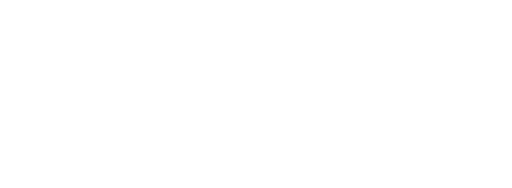
t = 0.00 s
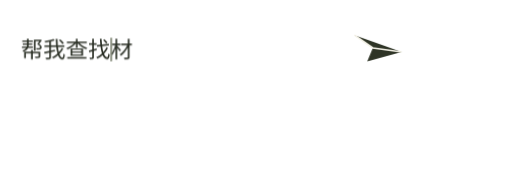
t = 1.67 s
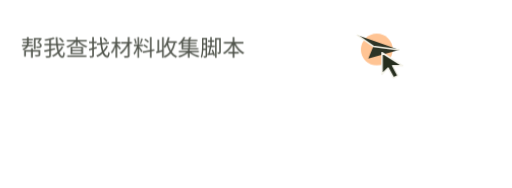
t = 3.33 s
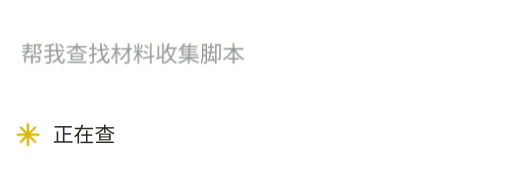
t = 5.00 s
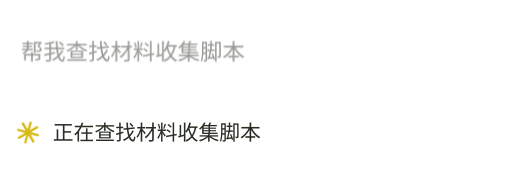
t = 6.67 s
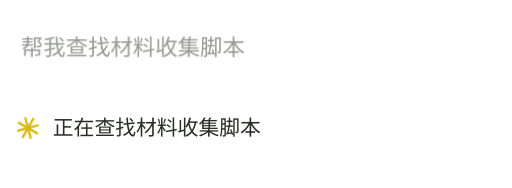
t = 8.33 s

The animated SVG that drew these frames (rendered in a browser with its animation timeline set to each time). Animation: 29 CSS @keyframes rules; frames cover the first 8.33 s, repeats indefinitely.

<svg xmlns="http://www.w3.org/2000/svg" class="query-scene" width="640" height="235" viewBox="0 0 640 235" role="img" aria-label="输入要求、点击发送并流式查找脚本">
<title>输入要求、点击发送并流式查找脚本</title><defs><style>
.query-scene text{font-family:"Segoe UI","Microsoft YaHei",sans-serif;fill:#292e24}
@keyframes query-cycle{0%,3%,100%{opacity:0}8%,86%{opacity:1}96%{opacity:0}}
@keyframes query-float{0%,100%{transform:translateY(4px)}50%{transform:translateY(-5px)}}
@keyframes query-request{0%,27%{opacity:1}36%,100%{opacity:.48}}
@keyframes query-send{0%,26%{transform:scale(1);opacity:1}29%{transform:scale(.83);opacity:1}32%{transform:scale(1);opacity:1}40%,100%{transform:translate(62px,-36px) scale(.9);opacity:0}}
@keyframes query-pointer{0%,19%,39%,100%{opacity:0;transform:translate(28px,46px)}22%{opacity:1;transform:translate(28px,46px)}27%{opacity:1;transform:translate(0,0)}29%{opacity:1;transform:translate(1px,2px) scale(.92)}32%{opacity:1;transform:translate(0,0)}37%{opacity:0;transform:translate(16px,22px)}}
@keyframes query-hit{0%,27%,39%,100%{opacity:0;transform:scale(.3)}29%{opacity:.62;transform:scale(.65)}36%{opacity:0;transform:scale(1.8)}}
@keyframes query-search{0%,37%,100%{opacity:0}42%,87%{opacity:1}}
@keyframes query-turn{to{transform:rotate(360deg)}}
.query-scene .q-cycle{animation:query-cycle 11s linear infinite}
.query-scene .q-float{animation:query-float 5.5s ease-in-out infinite}
.query-scene .q-request{animation:query-request 11s linear infinite}
.query-scene .q-send{transform-box:fill-box;transform-origin:center;animation:query-send 11s linear infinite}
.query-scene .q-pointer{opacity:0;animation:query-pointer 11s linear infinite}
.query-scene .q-hit{opacity:0;transform-box:fill-box;transform-origin:center;animation:query-hit 11s linear infinite}
.query-scene .q-search{animation:query-search 11s linear infinite}
.query-scene .q-spin{transform-origin:35px 165px;animation:query-turn 4s linear infinite}
@keyframes query-input-0{0%,8.182%{opacity:0}8.282%,89%{opacity:1}97%,100%{opacity:0}}
.query-scene .query-input-0{animation:query-input-0 11s linear infinite}@keyframes query-input-1{0%,9.727%{opacity:0}9.827%,89%{opacity:1}97%,100%{opacity:0}}
.query-scene .query-input-1{animation:query-input-1 11s linear infinite}@keyframes query-input-2{0%,11.273%{opacity:0}11.373%,89%{opacity:1}97%,100%{opacity:0}}
.query-scene .query-input-2{animation:query-input-2 11s linear infinite}@keyframes query-input-3{0%,12.818%{opacity:0}12.918%,89%{opacity:1}97%,100%{opacity:0}}
.query-scene .query-input-3{animation:query-input-3 11s linear infinite}@keyframes query-input-4{0%,14.364%{opacity:0}14.464%,89%{opacity:1}97%,100%{opacity:0}}
.query-scene .query-input-4{animation:query-input-4 11s linear infinite}@keyframes query-input-5{0%,15.909%{opacity:0}16.009%,89%{opacity:1}97%,100%{opacity:0}}
.query-scene .query-input-5{animation:query-input-5 11s linear infinite}@keyframes query-input-6{0%,17.455%{opacity:0}17.555%,89%{opacity:1}97%,100%{opacity:0}}
.query-scene .query-input-6{animation:query-input-6 11s linear infinite}@keyframes query-input-7{0%,19.000%{opacity:0}19.100%,89%{opacity:1}97%,100%{opacity:0}}
.query-scene .query-input-7{animation:query-input-7 11s linear infinite}@keyframes query-input-8{0%,20.545%{opacity:0}20.645%,89%{opacity:1}97%,100%{opacity:0}}
.query-scene .query-input-8{animation:query-input-8 11s linear infinite}@keyframes query-input-9{0%,22.091%{opacity:0}22.191%,89%{opacity:1}97%,100%{opacity:0}}
.query-scene .query-input-9{animation:query-input-9 11s linear infinite}@keyframes query-output-0{0%,39.091%{opacity:0}39.191%,89%{opacity:1}97%,100%{opacity:0}}
.query-scene .query-output-0{animation:query-output-0 11s linear infinite}@keyframes query-output-1{0%,41.273%{opacity:0}41.373%,89%{opacity:1}97%,100%{opacity:0}}
.query-scene .query-output-1{animation:query-output-1 11s linear infinite}@keyframes query-output-2{0%,43.455%{opacity:0}43.555%,89%{opacity:1}97%,100%{opacity:0}}
.query-scene .query-output-2{animation:query-output-2 11s linear infinite}@keyframes query-output-3{0%,45.636%{opacity:0}45.736%,89%{opacity:1}97%,100%{opacity:0}}
.query-scene .query-output-3{animation:query-output-3 11s linear infinite}@keyframes query-output-4{0%,47.818%{opacity:0}47.918%,89%{opacity:1}97%,100%{opacity:0}}
.query-scene .query-output-4{animation:query-output-4 11s linear infinite}@keyframes query-output-5{0%,50.000%{opacity:0}50.100%,89%{opacity:1}97%,100%{opacity:0}}
.query-scene .query-output-5{animation:query-output-5 11s linear infinite}@keyframes query-output-6{0%,52.182%{opacity:0}52.282%,89%{opacity:1}97%,100%{opacity:0}}
.query-scene .query-output-6{animation:query-output-6 11s linear infinite}@keyframes query-output-7{0%,54.364%{opacity:0}54.464%,89%{opacity:1}97%,100%{opacity:0}}
.query-scene .query-output-7{animation:query-output-7 11s linear infinite}@keyframes query-output-8{0%,56.545%{opacity:0}56.645%,89%{opacity:1}97%,100%{opacity:0}}
.query-scene .query-output-8{animation:query-output-8 11s linear infinite}@keyframes query-output-9{0%,58.727%{opacity:0}58.827%,89%{opacity:1}97%,100%{opacity:0}}
.query-scene .query-output-9{animation:query-output-9 11s linear infinite}@keyframes query-caret{0%,8%{opacity:0;transform:translateX(0)}7.636%{opacity:1;transform:translateX(0px)}9.182%{opacity:1;transform:translateX(28px)}10.727%{opacity:1;transform:translateX(56px)}12.273%{opacity:1;transform:translateX(84px)}13.818%{opacity:1;transform:translateX(112px)}15.364%{opacity:1;transform:translateX(140px)}16.909%{opacity:1;transform:translateX(168px)}18.455%{opacity:1;transform:translateX(196px)}20.000%{opacity:1;transform:translateX(224px)}21.545%{opacity:1;transform:translateX(252px)}23.091%{opacity:1;transform:translateX(280px)}27%,100%{opacity:0;transform:translateX(280px)}}
.query-scene .q-caret{animation:query-caret 11s steps(1,end) infinite}@media(prefers-reduced-motion:reduce){.query-scene *{animation:none!important}.query-scene .q-pointer,.query-scene .q-hit,.query-scene .q-caret{display:none}.query-scene .q-send{opacity:.5}.query-scene .q-request{opacity:.5}}</style></defs>
<g class="q-cycle"><g class="q-float">
<g class="q-request"><text x="26" y="74" font-size="28" font-weight="550" class="query-input-0">帮</text><text x="54" y="74" font-size="28" font-weight="550" class="query-input-1">我</text><text x="82" y="74" font-size="28" font-weight="550" class="query-input-2">查</text><text x="110" y="74" font-size="28" font-weight="550" class="query-input-3">找</text><text x="138" y="74" font-size="28" font-weight="550" class="query-input-4">材</text><text x="166" y="74" font-size="28" font-weight="550" class="query-input-5">料</text><text x="194" y="74" font-size="28" font-weight="550" class="query-input-6">收</text><text x="222" y="74" font-size="28" font-weight="550" class="query-input-7">集</text><text x="250" y="74" font-size="28" font-weight="550" class="query-input-8">脚</text><text x="278" y="74" font-size="28" font-weight="550" class="query-input-9">本</text></g><rect x="26" y="49" width="2" height="30" rx="1" fill="#787f6c" class="q-caret"/>
<circle cx="471" cy="66" r="23" fill="#ff8a2b" class="q-hit"/>
<g class="q-send"><path d="m443 46 59 21-43 12 7-17z" fill="#2e3426"/><path d="m443 46 23 16 36 5" fill="none" stroke="#f3f1e6" stroke-width="2"/></g>
<g transform="translate(477 69)"><g class="q-pointer"><path d="M0 0v28l8-8 7 13 6-3-7-13h13z" fill="#262e1e" stroke="#f5f4ec" stroke-width="2" stroke-linejoin="round"/></g></g>
<g class="q-search"><g class="q-spin"><path d="M35 152v26m-13-13h26m-22-9 18 18m0-18-18 18" stroke="#d9b916" stroke-width="3" stroke-linecap="round"/></g></g>
<text x="66" y="174" font-size="26" font-weight="500" class="query-output-0">正</text><text x="92" y="174" font-size="26" font-weight="500" class="query-output-1">在</text><text x="118" y="174" font-size="26" font-weight="500" class="query-output-2">查</text><text x="144" y="174" font-size="26" font-weight="500" class="query-output-3">找</text><text x="170" y="174" font-size="26" font-weight="500" class="query-output-4">材</text><text x="196" y="174" font-size="26" font-weight="500" class="query-output-5">料</text><text x="222" y="174" font-size="26" font-weight="500" class="query-output-6">收</text><text x="248" y="174" font-size="26" font-weight="500" class="query-output-7">集</text><text x="274" y="174" font-size="26" font-weight="500" class="query-output-8">脚</text><text x="300" y="174" font-size="26" font-weight="500" class="query-output-9">本</text>
</g></g></svg>
